Run: headless pygame with SDL's dummy video driver; simulated clock (each Clock.tick advances the game by its frame time, no real sleeping); random seed 0; keys injected as events and as key.get_pressed() state; no mouse input.
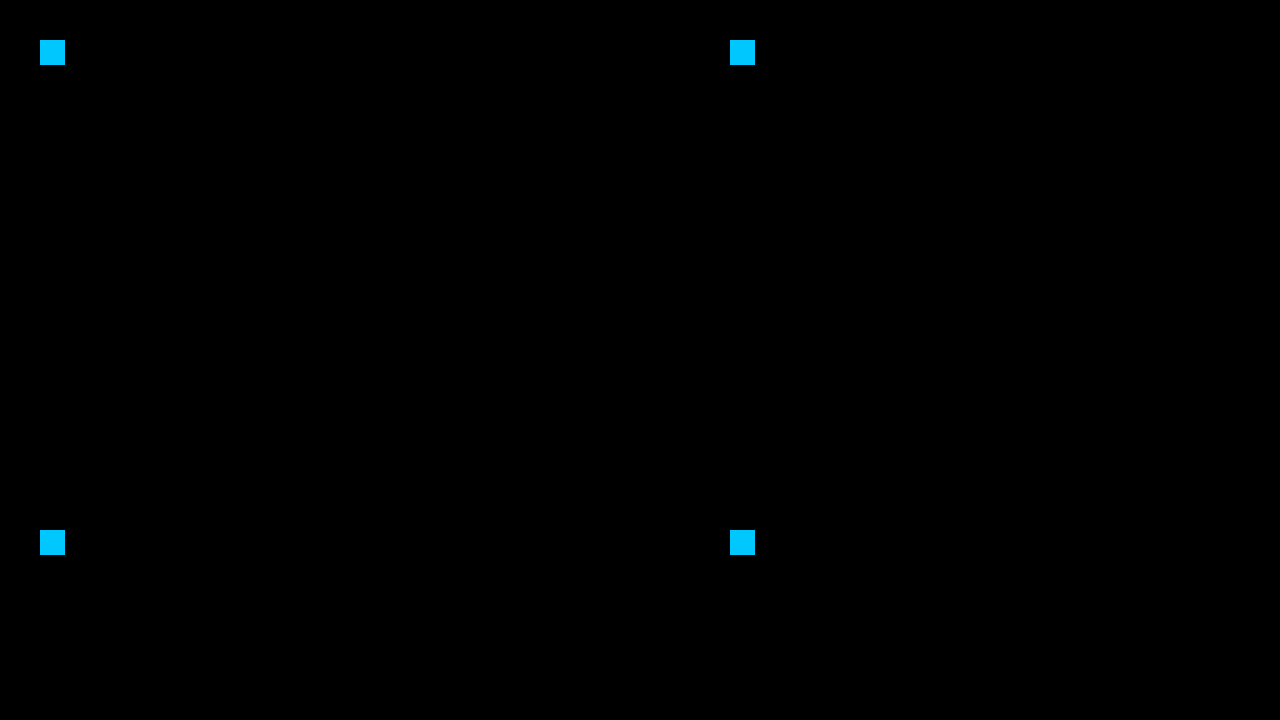
Frame 1 of 4 · flips 1–60 · no input
Frame 2 of 4 · flips 61–180 · tapped SPACE, RETURN · held RIGHT (→), D · screen unchanged from frame 1, image omitted
Frame 3 of 4 · flips 181–300 · held DOWN (↓), S · screen unchanged from frame 2, image omitted
Frame 4 of 4 · flips 301–420 · held LEFT (←), A, UP (↑), W · screen unchanged from frame 3, image omitted

The pygame program that drew these frames:


# Initialize Pygame
import pygame
from pygame.locals import *




#Class is used to create a square sprite that can be drawn on the screen
class Sq(pygame.sprite.Sprite):
    def __init__(self): #Creates a square sprite that can be drawn on the screen
        super().__init__() #initializes the sprite class
        self.surf = pygame.Surface((25, 25)) #Creates a surface of 25x25 pixels
        self.surf.fill((0, 200, 255)) #Fills the surface with a color (RGB value)



#Start up pygame - stuff should go under here except class definitions
pygame.init()

WHT, BLU, RED, BLK = (255, 255, 255), (0, 200, 255), (255, 0, 0), (0, 0, 0) # Colors

# Clock and font
clock = pygame.time.Clock() #set up a clock to control the frame rate
font = pygame.font.SysFont("times new roman", 36) #set up a font to display the score and game over message. First part is font, second is pixel size


# Create 4 squares using the Sq class and store them in variables s1, s2, s3, and s4
s1, s2, s3, s4 = Sq(), Sq(), Sq(), Sq()




# Set up the game window
screen = pygame.display.set_mode((1280, 720)) #Size of Window
pygame.display.set_caption("Hello Pygame") #Name of caption



# Game loop
running = True
while running:
    for event in pygame.event.get(): #Handles all incoming events
        if event.type == pygame.QUIT or (event.type == KEYDOWN and event.key == K_ESCAPE):    #If x button in top left conner is clicked (before the or) or escape button pressed (after the or), the game will close
            running = False #Turn off game
    
    
    # X axis goes from left to right, Y axis goes from top to bottom
    screen.blit(s1.surf, (40, 40)) #Draws the square s1 at the position stated in the tuple (x first then y)
    screen.blit(s2.surf, (40, 530))
    screen.blit(s3.surf, (730, 40))
    screen.blit(s4.surf, (730, 530))



    pygame.display.flip() #Displays everything that has been drawn on the screen so far

# Quit Pygame
pygame.quit()
